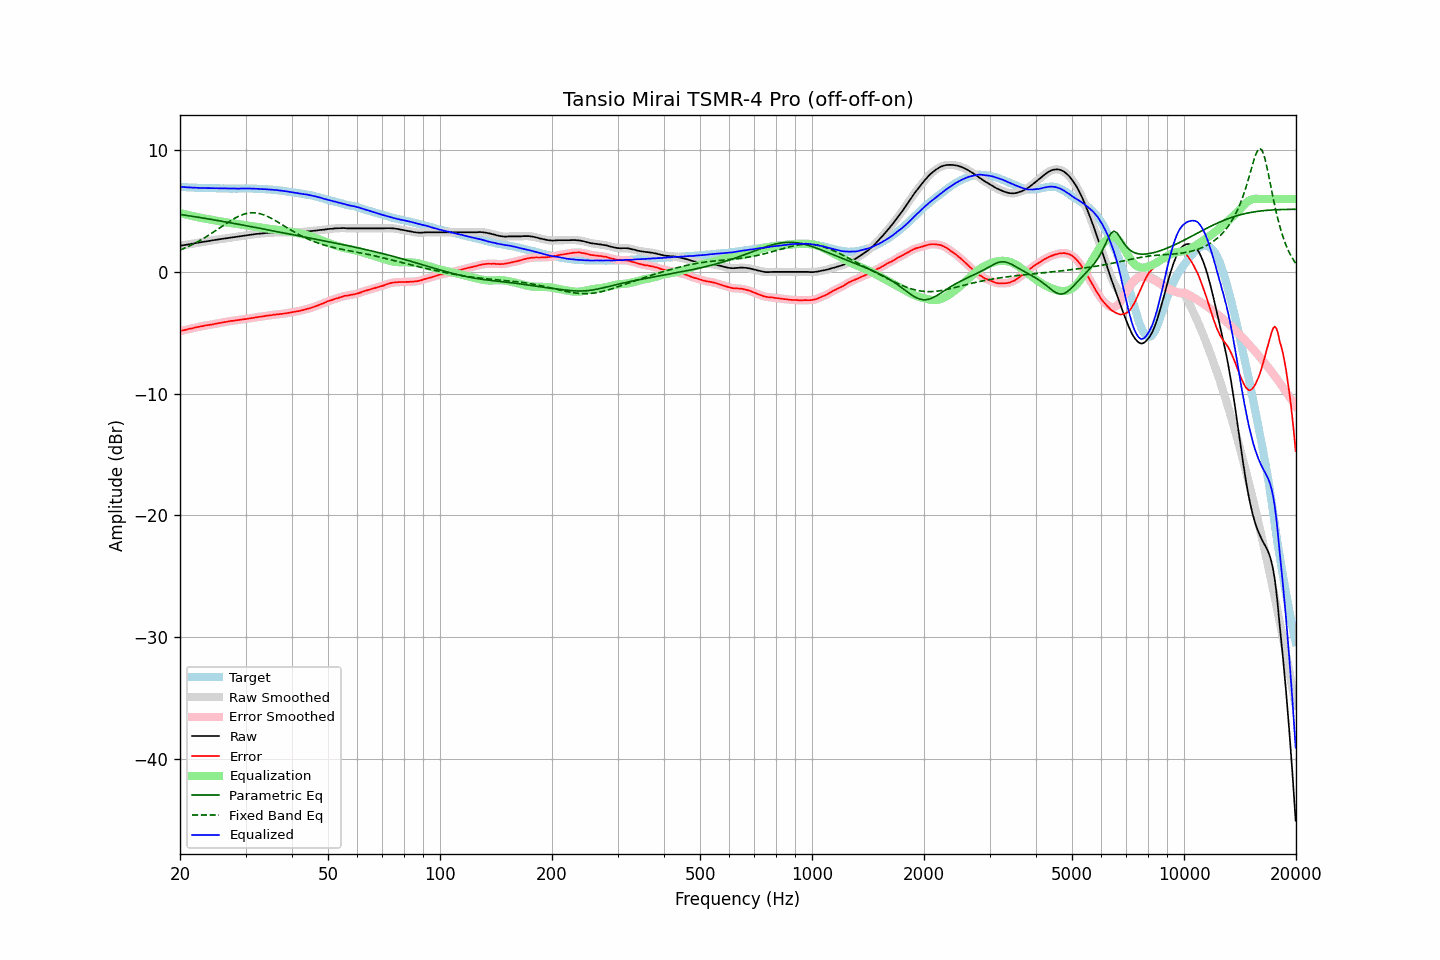

The data file committed next to this chart (first rows):
frequency, raw, error, smoothed, error_smoothed, equalization, parametric_eq, fixed_band_eq, equalized_raw, equalized_smoothed, target
20.00, 2.17, -4.85, 2.17, -4.85, 4.85, 4.74, 1.81, 7.02, 7.02, 7.02
20.20, 2.19, -4.81, 2.19, -4.82, 4.82, 4.72, 1.87, 7.01, 7.01, 7.00
20.40, 2.21, -4.78, 2.21, -4.79, 4.78, 4.70, 1.92, 6.99, 6.99, 6.99
20.61, 2.23, -4.76, 2.23, -4.75, 4.75, 4.68, 1.98, 6.98, 6.98, 6.99
20.81, 2.25, -4.72, 2.25, -4.72, 4.72, 4.66, 2.04, 6.97, 6.97, 6.97
21.02, 2.27, -4.69, 2.27, -4.69, 4.69, 4.64, 2.10, 6.96, 6.96, 6.96
21.23, 2.30, -4.65, 2.30, -4.66, 4.66, 4.62, 2.16, 6.96, 6.96, 6.95
21.44, 2.32, -4.64, 2.32, -4.63, 4.63, 4.60, 2.22, 6.95, 6.95, 6.96
21.66, 2.34, -4.61, 2.34, -4.60, 4.60, 4.58, 2.29, 6.94, 6.94, 6.95
21.87, 2.37, -4.57, 2.37, -4.57, 4.57, 4.56, 2.36, 6.94, 6.94, 6.94
22.09, 2.39, -4.54, 2.39, -4.54, 4.54, 4.54, 2.42, 6.93, 6.93, 6.93
22.31, 2.41, -4.52, 2.41, -4.51, 4.51, 4.52, 2.50, 6.92, 6.93, 6.93
22.54, 2.43, -4.49, 2.43, -4.49, 4.49, 4.50, 2.57, 6.92, 6.92, 6.92
22.76, 2.46, -4.46, 2.46, -4.46, 4.46, 4.47, 2.65, 6.92, 6.92, 6.92
22.99, 2.48, -4.43, 2.48, -4.43, 4.43, 4.45, 2.72, 6.91, 6.91, 6.91
23.22, 2.50, -4.40, 2.50, -4.41, 4.41, 4.43, 2.80, 6.91, 6.91, 6.90
23.45, 2.52, -4.38, 2.52, -4.38, 4.39, 4.41, 2.88, 6.91, 6.91, 6.90
23.69, 2.54, -4.36, 2.54, -4.36, 4.36, 4.39, 2.96, 6.90, 6.90, 6.90
23.92, 2.56, -4.34, 2.56, -4.34, 4.34, 4.36, 3.05, 6.90, 6.90, 6.90
24.16, 2.58, -4.32, 2.58, -4.32, 4.32, 4.34, 3.13, 6.90, 6.90, 6.90
24.40, 2.61, -4.30, 2.61, -4.30, 4.29, 4.32, 3.22, 6.90, 6.90, 6.91
24.65, 2.63, -4.28, 2.63, -4.27, 4.27, 4.30, 3.31, 6.90, 6.90, 6.91
24.89, 2.65, -4.25, 2.65, -4.25, 4.25, 4.27, 3.39, 6.90, 6.90, 6.90
25.14, 2.67, -4.22, 2.67, -4.22, 4.22, 4.25, 3.48, 6.89, 6.89, 6.89
25.39, 2.69, -4.20, 2.69, -4.19, 4.20, 4.23, 3.57, 6.89, 6.89, 6.89
25.65, 2.71, -4.16, 2.71, -4.17, 4.17, 4.20, 3.66, 6.88, 6.88, 6.87
25.91, 2.73, -4.14, 2.73, -4.15, 4.15, 4.18, 3.75, 6.88, 6.88, 6.87
26.16, 2.75, -4.13, 2.75, -4.13, 4.12, 4.16, 3.84, 6.87, 6.87, 6.88
26.43, 2.77, -4.10, 2.77, -4.11, 4.10, 4.13, 3.93, 6.87, 6.87, 6.87
26.69, 2.79, -4.08, 2.79, -4.08, 4.08, 4.11, 4.02, 6.87, 6.87, 6.87
26.96, 2.81, -4.06, 2.81, -4.05, 4.06, 4.09, 4.10, 6.87, 6.87, 6.87
27.23, 2.83, -4.03, 2.83, -4.03, 4.04, 4.06, 4.19, 6.87, 6.87, 6.86
27.50, 2.85, -4.01, 2.85, -4.01, 4.02, 4.04, 4.27, 6.87, 6.86, 6.86
27.77, 2.86, -4.00, 2.86, -4.00, 4.00, 4.01, 4.35, 6.86, 6.86, 6.86
28.05, 2.88, -3.98, 2.88, -3.98, 3.98, 3.99, 4.42, 6.86, 6.86, 6.86
28.33, 2.90, -3.96, 2.90, -3.96, 3.96, 3.97, 4.49, 6.86, 6.86, 6.86
28.62, 2.92, -3.94, 2.92, -3.94, 3.94, 3.94, 4.56, 6.86, 6.86, 6.86
28.90, 2.94, -3.93, 2.94, -3.93, 3.93, 3.92, 4.62, 6.87, 6.87, 6.87
29.19, 2.96, -3.91, 2.96, -3.90, 3.91, 3.89, 4.68, 6.87, 6.87, 6.87
29.48, 2.98, -3.89, 2.98, -3.89, 3.89, 3.87, 4.72, 6.87, 6.87, 6.87
29.78, 3.00, -3.86, 3.00, -3.87, 3.87, 3.84, 4.77, 6.87, 6.87, 6.86
30.08, 3.02, -3.86, 3.02, -3.85, 3.85, 3.82, 4.80, 6.87, 6.87, 6.88
30.38, 3.04, -3.83, 3.04, -3.83, 3.83, 3.79, 4.83, 6.87, 6.87, 6.87
30.68, 3.06, -3.81, 3.06, -3.81, 3.81, 3.77, 4.85, 6.87, 6.87, 6.87
30.99, 3.08, -3.79, 3.08, -3.79, 3.79, 3.74, 4.87, 6.87, 6.87, 6.87
31.30, 3.09, -3.77, 3.09, -3.77, 3.77, 3.72, 4.87, 6.86, 6.86, 6.86
31.61, 3.11, -3.75, 3.11, -3.75, 3.75, 3.69, 4.87, 6.86, 6.86, 6.86
31.93, 3.13, -3.72, 3.13, -3.73, 3.73, 3.67, 4.86, 6.86, 6.85, 6.85
32.24, 3.14, -3.71, 3.14, -3.70, 3.71, 3.64, 4.85, 6.85, 6.85, 6.85
32.57, 3.15, -3.68, 3.15, -3.68, 3.69, 3.62, 4.82, 6.84, 6.84, 6.83
32.89, 3.17, -3.66, 3.17, -3.67, 3.67, 3.59, 4.79, 6.84, 6.83, 6.83
33.22, 3.18, -3.65, 3.18, -3.65, 3.65, 3.57, 4.75, 6.83, 6.83, 6.83
33.55, 3.19, -3.64, 3.19, -3.63, 3.63, 3.54, 4.71, 6.82, 6.82, 6.83
33.89, 3.21, -3.60, 3.21, -3.61, 3.61, 3.51, 4.66, 6.82, 6.81, 6.81
34.23, 3.22, -3.58, 3.22, -3.58, 3.59, 3.49, 4.60, 6.81, 6.81, 6.80
34.57, 3.23, -3.57, 3.23, -3.56, 3.57, 3.46, 4.54, 6.80, 6.80, 6.80
34.92, 3.24, -3.54, 3.24, -3.55, 3.55, 3.44, 4.47, 6.79, 6.79, 6.78
35.27, 3.25, -3.54, 3.25, -3.53, 3.53, 3.41, 4.40, 6.78, 6.78, 6.79
35.62, 3.25, -3.51, 3.25, -3.51, 3.51, 3.39, 4.33, 6.76, 6.77, 6.76
35.97, 3.26, -3.49, 3.26, -3.50, 3.50, 3.36, 4.26, 6.76, 6.75, 6.75
... 635 more rows
